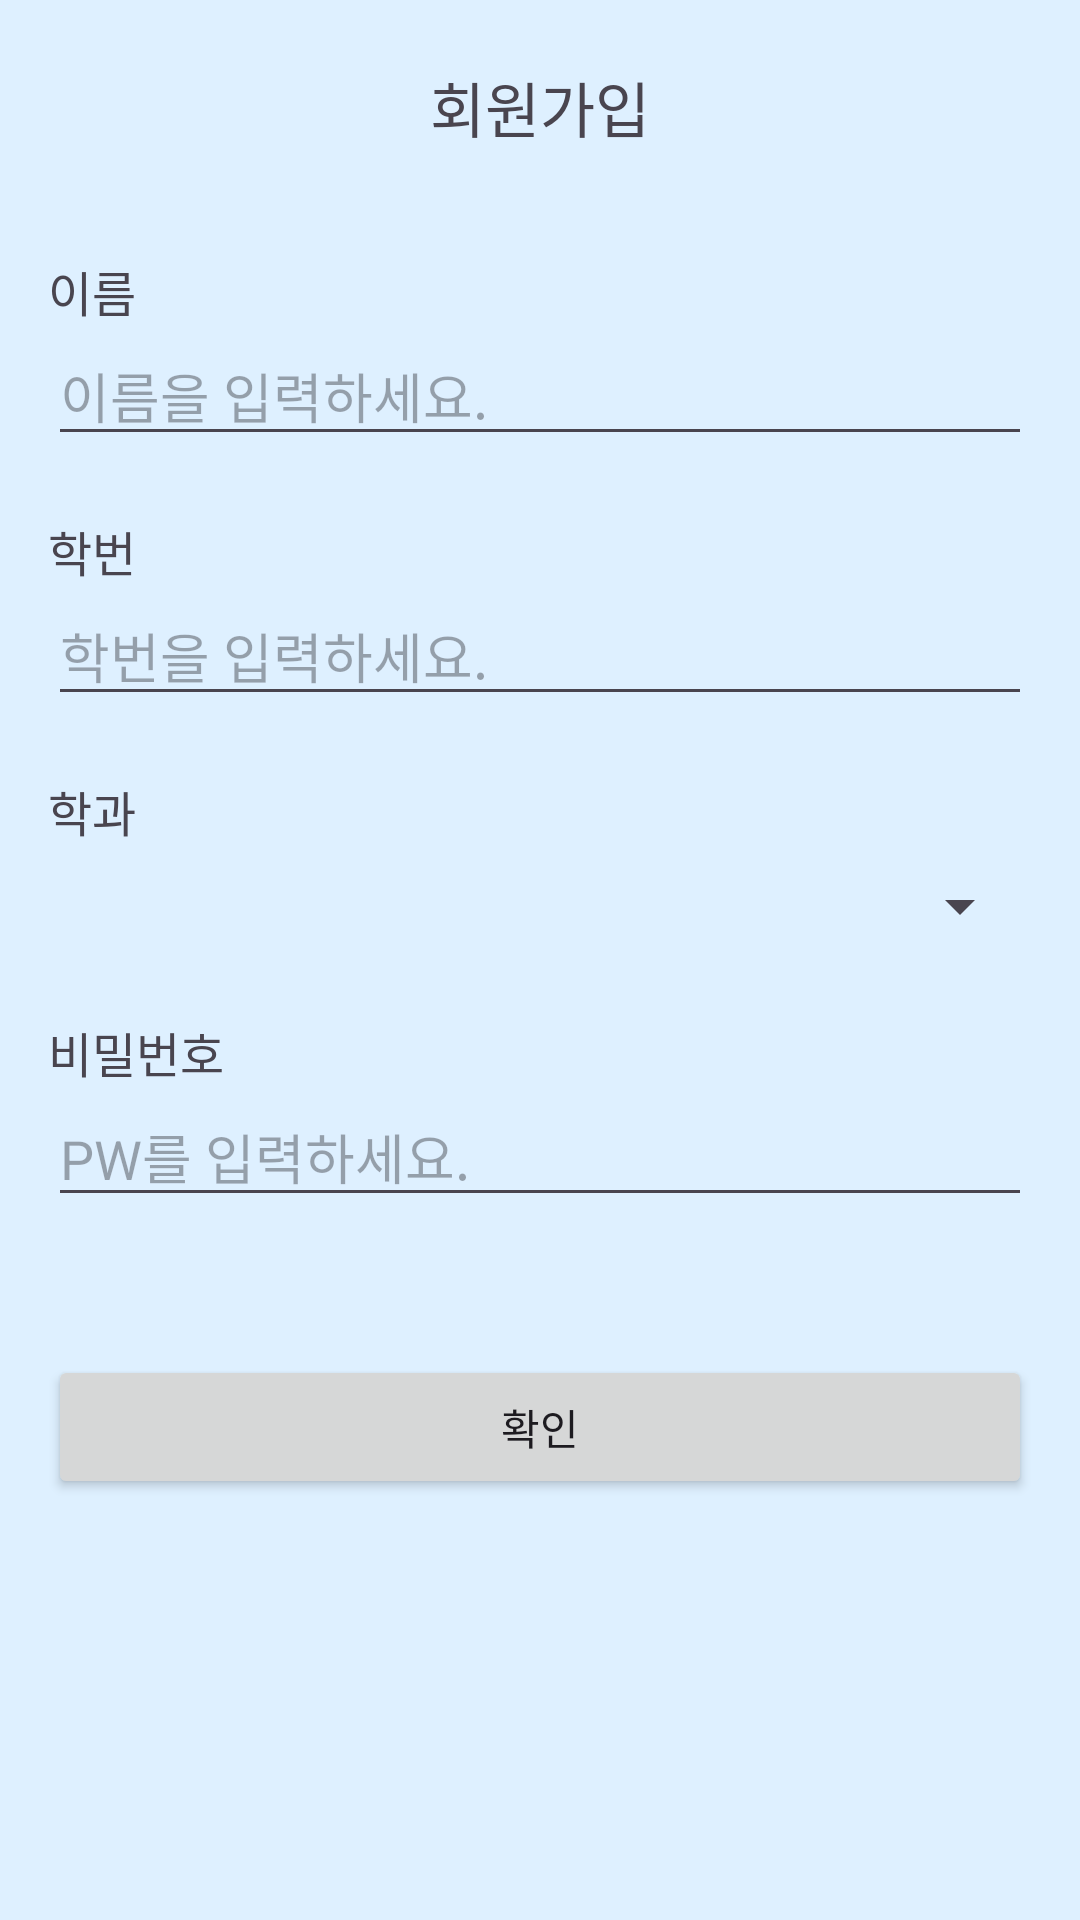

This screen was rendered from an Android layout file. Write that file and the resources it references.
<!-- AndroidManifest.xml: application theme Theme.CampusLink -->
<!-- res/layout/activity_register.xml -->
<?xml version="1.0" encoding="utf-8"?>
<LinearLayout xmlns:android="http://schemas.android.com/apk/res/android"
    android:name=".RegisterActivity"
    xmlns:tools="http://schemas.android.com/tools"
    android:id="@+id/main"
    android:layout_width="match_parent"
    android:layout_height="match_parent"
    tools:context=".MainActivity"
    android:orientation="vertical"
    android:padding="16dp" >

    <TextView
        android:layout_width="match_parent"
        android:layout_height="wrap_content"
        android:text="회원가입"
        android:textSize="20dp"
        android:gravity="center"
        android:padding="5dp" />

    <View
        android:layout_width="match_parent"
        android:layout_height="30dp" />

    <TextView
        android:layout_width="match_parent"
        android:layout_height="wrap_content"
        android:text="이름"
        android:textSize="16dp"
        android:gravity="left" />

    <EditText
        android:id="@+id/et_register_name"
        android:layout_width="match_parent"
        android:layout_height="wrap_content"
        android:hint="이름을 입력하세요."
        android:inputType="text" />

    <View
        android:layout_width="match_parent"
        android:layout_height="20dp" />

    <TextView
        android:layout_width="match_parent"
        android:layout_height="wrap_content"
        android:text="학번"
        android:textSize="16dp"
        android:gravity="left" />

    <EditText
        android:id="@+id/et_register_id"
        android:layout_width="match_parent"
        android:layout_height="wrap_content"
        android:hint="학번을 입력하세요."
        android:inputType="text" />

    <View
        android:layout_width="match_parent"
        android:layout_height="20dp" />

    <TextView
        android:layout_width="match_parent"
        android:layout_height="wrap_content"
        android:text="학과"
        android:textSize="16dp"
        android:gravity="left" />

    <View
        android:layout_width="match_parent"
        android:layout_height="8dp" />

    <Spinner
        android:id="@+id/sp_register_class"
        android:layout_width="match_parent"
        android:layout_height="wrap_content"
        android:spinnerMode="dropdown" />

    <View
        android:layout_width="match_parent"
        android:layout_height="25dp" />

    <TextView
        android:layout_width="match_parent"
        android:layout_height="wrap_content"
        android:text="비밀번호"
        android:textSize="16dp"
        android:gravity="left" />

    <EditText
        android:id="@+id/et_register_pw"
        android:layout_width="match_parent"
        android:layout_height="wrap_content"
        android:hint="PW를 입력하세요."
        android:inputType="textPassword" />

    <View
        android:layout_width="match_parent"
        android:layout_height="30dp" />

    <Button
        android:id="@+id/btn_make_user"
        android:layout_width="match_parent"
        android:layout_height="wrap_content"
        android:layout_marginTop="16dp"
        android:text="확인" />
</LinearLayout>
<!-- resources referenced by this layout -->
<resources>
  <style name="Theme.CampusLink" parent="Base.Theme.CampusLink" />
  <style name="Base.Theme.CampusLink" parent="Theme.Material3.DayNight.NoActionBar">
          
          <item name="colorPrimary">@color/blue</item>
          <item name="android:windowBackground">@color/sky_blue</item>
          <item name="colorOnSurface">@color/blue</item>
          <item name="colorOutline">@color/blue</item>
      </style>
  <color name="blue">#054085</color>
  <color name="sky_blue">#def0ff</color>
</resources>
